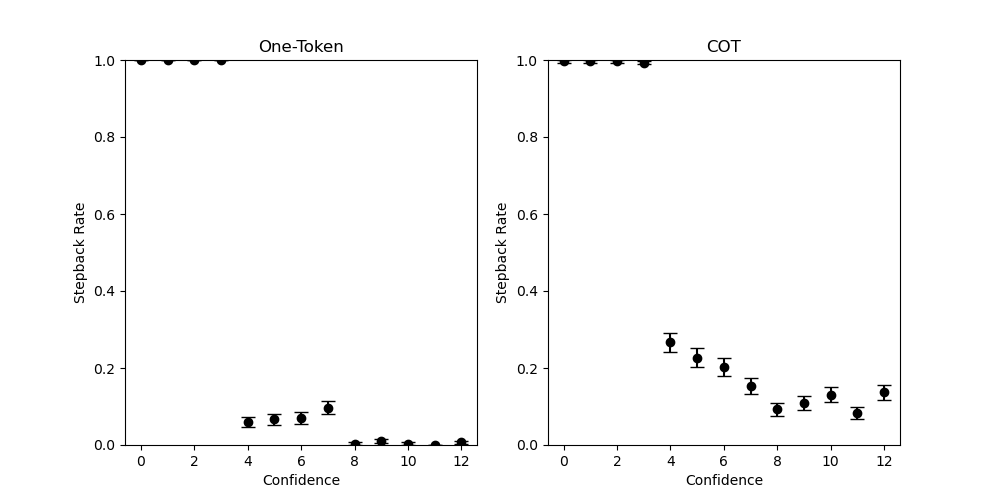

Source data for this figure (header and first rows):
0, 0, 1, 1
0, 0, 1, 1
0, 0, 1, 1
0, 0, 1, 1
0, 0, 1, 1
0, 0, 1, 1
0, 0, 1, 1
0, 0, 1, 1
0, 0, 1, 1
0, 0, 1, 1
0, 0, 1, 1
0, 0, 1, 1
0, 0, 1, 1
0, 0, 1, 1
0, 0, 1, 1
0, 0, 1, 1
0, 0, 1, 1
0, 0, 1, 1
0, 0, 1, 1
0, 0, 1, 1
0, 0, 1, 1
0, 0, 1, 1
0, 0, 1, 1
0, 0, 1, 1
0, 0, 1, 1
0, 0, 1, 1
0, 0, 1, 1
0, 0, 1, 1
0, 0, 1, 1
0, 0, 1, 1
0, 0, 1, 1
0, 0, 1, 1
0, 0, 1, 1
0, 0, 1, 1
0, 0, 1, 1
0, 0, 1, 1
0, 0, 1, 1
0, 0, 1, 1
0, 0, 1, 1
0, 0, 1, 1
0, 0, 1, 1
0, 0, 1, 1
0, 0, 1, 1
0, 0, 1, 1
0, 0, 1, 1
0, 0, 1, 1
0, 0, 1, 1
0, 0, 1, 1
0, 0, 1, 1
0, 0, 1, 1
0, 0, 1, 1
0, 0, 1, 1
0, 0, 1, 1
0, 0, 1, 1
0, 0, 1, 1
0, 0, 1, 1
0, 3, 1, 1
0, 3, 1, 1
0, 0, 1, 1
0, 0, 1, 1
0, 3, 1, 1
... 3,839 more rows
